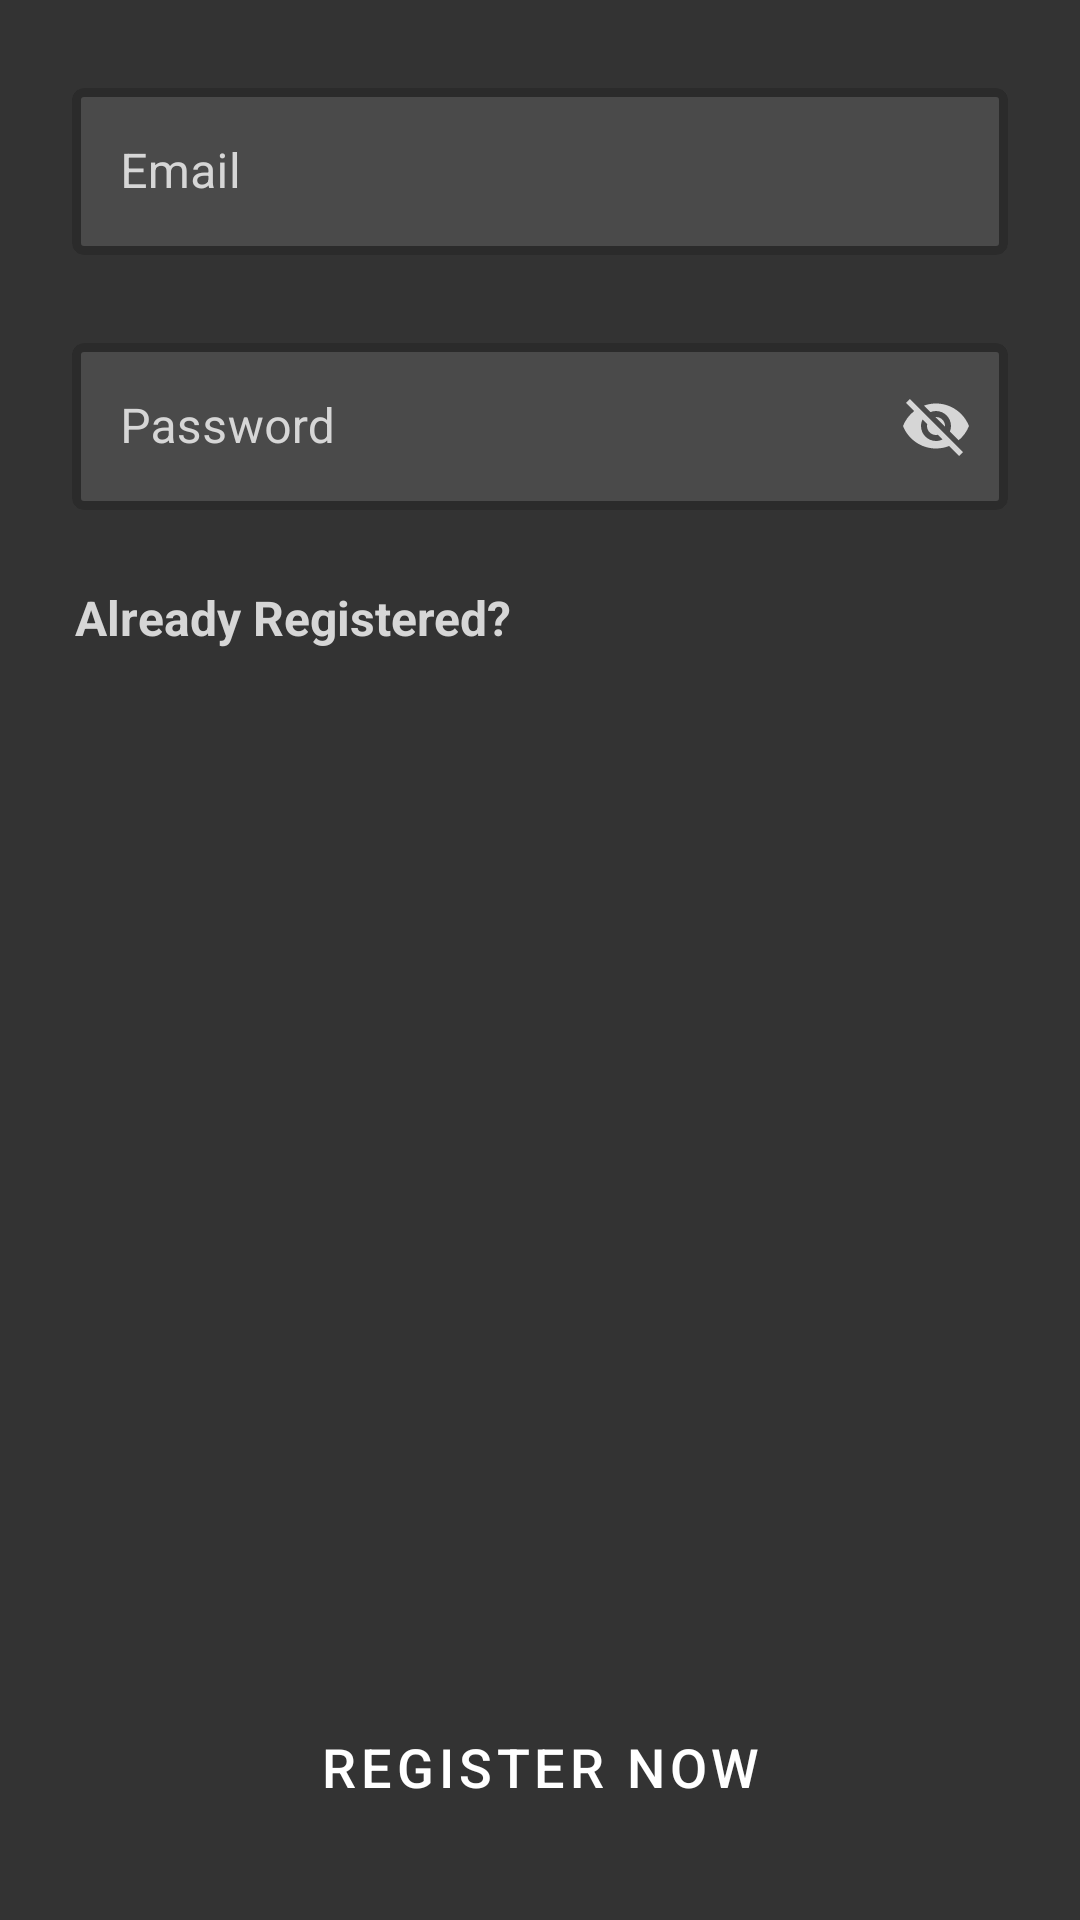

Write the Android layout XML for this screen, with the resource values it uses.
<!-- AndroidManifest.xml: application theme Theme.NoteME -->
<!-- res/layout/activity_registration.xml -->
<?xml version="1.0" encoding="utf-8"?>
<androidx.constraintlayout.widget.ConstraintLayout xmlns:android="http://schemas.android.com/apk/res/android"
    xmlns:app="http://schemas.android.com/apk/res-auto"
    xmlns:tools="http://schemas.android.com/tools"
    android:layout_width="match_parent"
    android:layout_height="match_parent"
    tools:context=".RegistrationActivity"
    android:background="@color/blackX"
    >


    <com.google.android.material.progressindicator.LinearProgressIndicator
        android:layout_width="match_parent"
        android:layout_height="wrap_content"
        android:layout_marginTop="8dp"
        android:id="@+id/progress_horizontal"
        android:indeterminate="true"
        android:visibility="gone"
        app:indicatorColor="@color/greenX"
        app:layout_constraintEnd_toEndOf="parent"
        app:layout_constraintStart_toStartOf="parent"
        app:layout_constraintTop_toTopOf="parent" />

    <com.google.android.material.textfield.TextInputLayout
        android:id="@+id/textInputLayout"
        style="@style/Widget.MaterialComponents.TextInputLayout.OutlinedBox"
        android:layout_width="0dp"
        android:layout_height="wrap_content"
        android:layout_marginStart="24dp"
        android:layout_marginTop="24dp"
        android:layout_marginEnd="24dp"
        android:hint="Email"
        app:hintEnabled="true"
        app:boxStrokeWidth="3dp"
        app:layout_constraintEnd_toEndOf="parent"
        android:textColorHint="@color/whiteX"
        app:boxBackgroundColor="@color/blackY"
        app:boxStrokeColor="@color/greenX"
        app:hintTextColor="@color/whiteX"
        app:layout_constraintStart_toStartOf="parent"
        app:layout_constraintTop_toTopOf="parent">

        <com.google.android.material.textfield.TextInputEditText
            android:id="@+id/email"
            android:layout_width="match_parent"
            android:layout_height="wrap_content" />

    </com.google.android.material.textfield.TextInputLayout>

    <androidx.constraintlayout.widget.Guideline
        android:id="@+id/guideline2"
        android:layout_width="wrap_content"
        android:layout_height="wrap_content"
        android:orientation="vertical"
        app:layout_constraintGuide_percent="0.5" />

    <com.google.android.material.textfield.TextInputLayout
        android:id="@+id/second"
        style="@style/Widget.MaterialComponents.TextInputLayout.OutlinedBox"
        android:layout_width="0dp"
        android:layout_height="wrap_content"
        android:layout_marginStart="24dp"
        android:layout_marginTop="24dp"
        android:layout_marginEnd="24dp"
        android:hint="Password"
        android:textColorHint="@color/whiteX"
        app:boxBackgroundColor="@color/blackY"
        app:boxStrokeColor="@color/greenX"
        app:hintTextColor="@color/whiteX"
        app:boxStrokeWidth="3dp"
        app:hintEnabled="true"
        app:passwordToggleEnabled="true"
        app:passwordToggleTint="@color/whiteX"
        app:layout_constraintEnd_toEndOf="parent"
        app:layout_constraintStart_toStartOf="parent"
        app:layout_constraintTop_toBottomOf="@+id/textInputLayout">

        <com.google.android.material.textfield.TextInputEditText
            android:id="@+id/password"
            android:layout_width="match_parent"
            android:layout_height="wrap_content" />

    </com.google.android.material.textfield.TextInputLayout>


    <TextView
        android:id="@+id/buttonLoginPage"
        android:layout_width="wrap_content"
        android:layout_height="wrap_content"
        android:layout_margin="25dp"
        android:text="Already Registered?"
        android:textSize="16sp"
        android:textStyle="bold"
        app:layout_constraintStart_toStartOf="parent"
        app:layout_constraintTop_toBottomOf="@+id/second" />

    <Button
        android:id="@+id/button"
        style="@style/Widget.MaterialComponents.Button"
        android:layout_width="wrap_content"
        android:layout_height="wrap_content"
        android:layout_marginBottom="24dp"
        android:text="Register Now"
        android:paddingHorizontal="30dp"
        android:paddingVertical="15dp"
        android:textSize="18dp"
        android:backgroundTint="@color/green"
        app:layout_constraintBottom_toBottomOf="parent"
        app:layout_constraintEnd_toStartOf="@+id/guideline2"
        app:layout_constraintStart_toStartOf="@+id/guideline2" />
</androidx.constraintlayout.widget.ConstraintLayout>
<!-- resources referenced by this layout -->
<resources>
  <color name="blackX">#333333</color>
  <color name="blackY">#4A4A4A</color>
  <color name="green">#4CAF50</color>
  <color name="greenX">#74BF77</color>
  <color name="whiteX">#D6D6D6</color>
  <style name="Theme.NoteME" parent="Theme.MaterialComponents.DayNight.NoActionBar">
          
          <item name="colorPrimary">@color/purple_500</item>
          <item name="colorPrimaryVariant">@color/blackY</item>
          <item name="colorOnPrimary">@color/white</item>
          
          <item name="colorSecondary">@color/teal_200</item>
          <item name="colorSecondaryVariant">@color/teal_700</item>
          <item name="colorOnSecondary">@color/black</item>
          
          <item name="android:statusBarColor">?attr/colorPrimaryVariant</item>
          
  
          <item name="android:textColorPrimary">@color/whiteX</item>
          <item name="android:textColor">@color/whiteX</item>
          <item name="hintTextColor">@color/whiteX</item>
          <item name="android:textColorHint">@color/whiteX</item>
  
  
      </style>
  <color name="purple_500">#FF6200EE</color>
  <color name="white">#FFFFFFFF</color>
  <color name="teal_200">#FF03DAC5</color>
  <color name="teal_700">#FF018786</color>
  <color name="black">#FF000000</color>
</resources>
